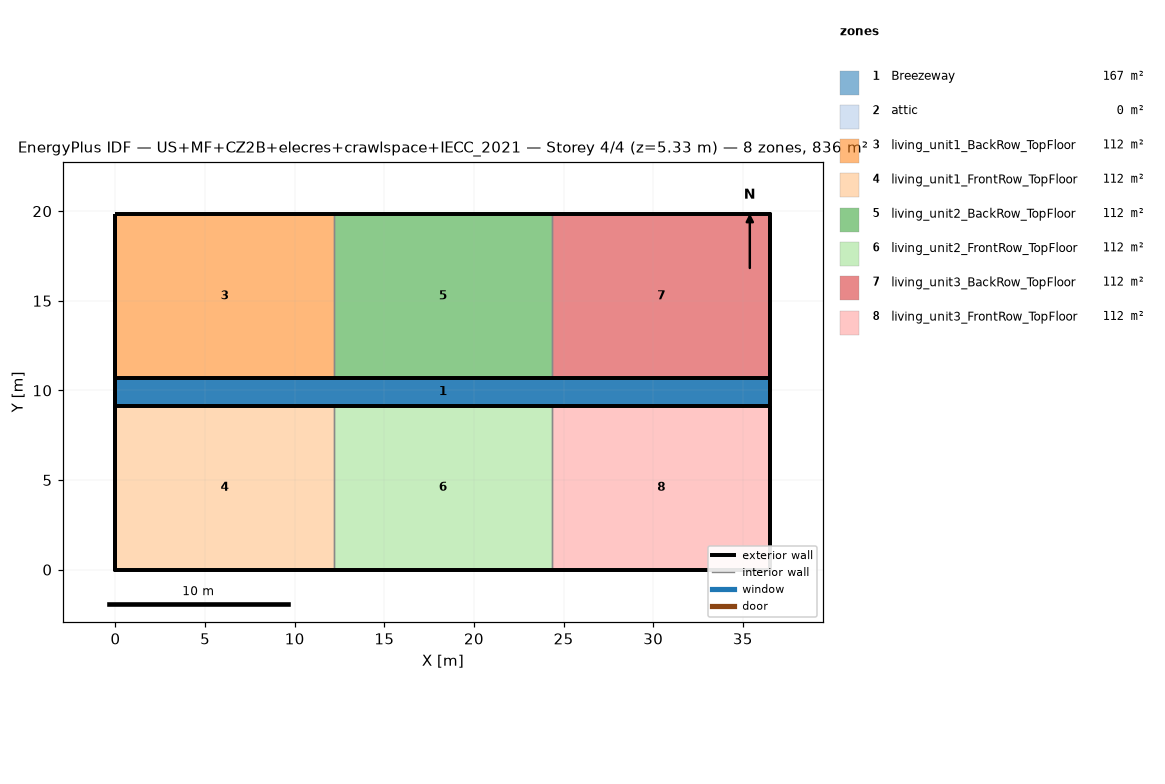
=== STOREY PLAN SPEC (per zone: floor XY polygon, exterior-wall plan segments, windows/doors) ===
zone 1: Breezeway  (167.0 m²)
  floor: (36.54, 9.16) (0.00, 9.16) (0.00, 10.68) (36.54, 10.68)
  floor: (36.54, 9.16) (0.00, 9.16) (0.00, 10.68) (36.54, 10.68)
  floor: (36.54, 9.16) (0.00, 9.16) (0.00, 10.68) (36.54, 10.68)
zone 2: attic  (0.0 m²)
  exterior wall: (36.54, 0.00) – (36.54, 19.84) – (36.54, 9.92)  [29.8 m]
  exterior wall: (0.00, 19.84) – (0.00, 0.00) – (0.00, 9.92)  [29.8 m]
zone 3: living_unit1_BackRow_TopFloor  (111.5 m²)
  floor: (12.18, 10.68) (0.00, 10.68) (0.00, 19.84) (12.18, 19.84)
  exterior wall: (12.18, 19.84) – (0.00, 19.84)  [12.2 m]
  exterior wall: (0.00, 19.84) – (0.00, 10.68)  [9.2 m]
  exterior wall: (0.00, 10.68) – (12.18, 10.68)  [12.2 m]
  interior walls: 1
zone 4: living_unit1_FrontRow_TopFloor  (111.5 m²)
  floor: (12.18, 0.00) (0.00, 0.00) (0.00, 9.16) (12.18, 9.16)
  exterior wall: (0.00, 0.00) – (12.18, 0.00)  [12.2 m]
  exterior wall: (0.00, 9.16) – (0.00, 0.00)  [9.2 m]
  exterior wall: (12.18, 9.16) – (0.00, 9.16)  [12.2 m]
  interior walls: 1
zone 5: living_unit2_BackRow_TopFloor  (111.5 m²)
  floor: (24.36, 10.68) (12.18, 10.68) (12.18, 19.84) (24.36, 19.84)
  exterior wall: (12.18, 10.68) – (24.36, 10.68)  [12.2 m]
  exterior wall: (24.36, 19.84) – (12.18, 19.84)  [12.2 m]
  interior walls: 2
zone 6: living_unit2_FrontRow_TopFloor  (111.5 m²)
  floor: (24.36, 0.00) (12.18, 0.00) (12.18, 9.16) (24.36, 9.16)
  exterior wall: (12.18, 0.00) – (24.36, 0.00)  [12.2 m]
  exterior wall: (24.36, 9.16) – (12.18, 9.16)  [12.2 m]
  interior walls: 2
zone 7: living_unit3_BackRow_TopFloor  (111.5 m²)
  floor: (36.54, 10.68) (24.36, 10.68) (24.36, 19.84) (36.54, 19.84)
  exterior wall: (36.54, 10.68) – (36.54, 19.84)  [9.2 m]
  exterior wall: (36.54, 19.84) – (24.36, 19.84)  [12.2 m]
  exterior wall: (24.36, 10.68) – (36.54, 10.68)  [12.2 m]
  interior walls: 1
zone 8: living_unit3_FrontRow_TopFloor  (111.5 m²)
  floor: (36.54, 0.00) (24.36, 0.00) (24.36, 9.16) (36.54, 9.16)
  exterior wall: (24.36, 0.00) – (36.54, 0.00)  [12.2 m]
  exterior wall: (36.54, 0.00) – (36.54, 9.16)  [9.2 m]
  exterior wall: (36.54, 9.16) – (24.36, 9.16)  [12.2 m]
  interior walls: 1

=== DERIVED (storey summary) ===
Building: US+MF+CZ2B+elecres+crawlspace+IECC_2021
Storey: 4 of 4  (floor level z = 5.33 m)
Storey gross floor area: 836.2 m²
Zones on this storey: 8
  - Breezeway: floor 167.0 m²
  - attic: floor 0.0 m²; exterior wall 59.5 m (81.9 m²); WWR 0.0%
  - living_unit1_BackRow_TopFloor: floor 111.5 m²; exterior wall 33.5 m (86.9 m²); WWR 0.0%
  - living_unit1_FrontRow_TopFloor: floor 111.5 m²; exterior wall 33.5 m (86.9 m²); WWR 0.0%
  - living_unit2_BackRow_TopFloor: floor 111.5 m²; exterior wall 24.4 m (63.1 m²); WWR 0.0%
  - living_unit2_FrontRow_TopFloor: floor 111.5 m²; exterior wall 24.4 m (63.1 m²); WWR 0.0%
  - living_unit3_BackRow_TopFloor: floor 111.5 m²; exterior wall 33.5 m (86.9 m²); WWR 0.0%
  - living_unit3_FrontRow_TopFloor: floor 111.5 m²; exterior wall 33.5 m (86.9 m²); WWR 0.0%
Zone adjacency (shared interzone walls):
  - living_unit1_BackRow_TopFloor ↔ living_unit2_BackRow_TopFloor
  - living_unit1_FrontRow_TopFloor ↔ living_unit2_FrontRow_TopFloor
  - living_unit2_BackRow_TopFloor ↔ living_unit3_BackRow_TopFloor
  - living_unit2_FrontRow_TopFloor ↔ living_unit3_FrontRow_TopFloor